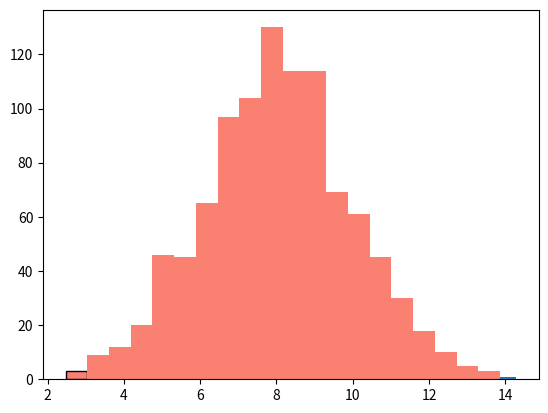

Write Python code to recreate this figure. (Note: this script raises an exception after producing the figure.)
import numpy as np
import matplotlib.pyplot as plt

x = np.random.normal(loc=8, scale=2, size=100)

plt.hist(x)
plt.show()

x = np.random.normal(loc=8, scale=2, size=1000)

plt.hist(x, bins = 20, color='salmon', edgecolor='k', normed=True)
plt.xlabel('Observed Value')
plt.ylabel('Proportion')
plt.title('Sample Drawn from N(8,2)')
plt.show()

x1 = np.random.normal(loc=6, scale=2, size=1000)
x2 = np.random.normal(loc=12, scale=4, size=1000)
x3 = np.random.normal(loc=20, scale=1, size=1000)

plt.hist(x1, bins = 20, color='salmon', alpha=0.6, normed=True)
plt.hist(x2, bins = 20, color='cornflowerblue', alpha=0.6, normed=True)
plt.hist(x3, bins = 20, color='limegreen', alpha=0.6, normed=True)
plt.xlabel('Observed Value')
plt.ylabel('Proportion')
plt.title('Comparison of Normal Distributions')
plt.show()

grades = np.random.choice(['A','B','C','D','F'],size=37,p=[0.25,0.3,0.2,0.15,0.1])
grade_dist = [sum(grades == 'A'), sum(grades == 'B'), sum(grades == 'C'), sum(grades == 'D'), sum(grades == 'F')]

grade_labels = ['A','B','C','D','F']

plt.bar(range(5), grade_dist)
plt.xticks(range(5), grade_labels)
plt.xlabel('Grades')
plt.ylabel('Count')
plt.title('Grade Distribution')
plt.show()


x = np.random.uniform(0,10,100)
y = 7 + 2 * x

plt.scatter(x,y)
plt.show()

c1 = np.random.uniform(0,10,2)
c2 = np.random.uniform(0,10,2)
sd = np.random.uniform(1,3)

N = 20

x1 = np.random.normal(c1[0], sd, N)
y1 = np.random.normal(c1[1], sd, N)
x2 = np.random.normal(c2[0], sd, N)
y2 = np.random.normal(c2[1], sd, N)

plt.scatter(x1, y1)
plt.scatter(x2, y2)
plt.show()

ep = np.random.normal(0,1,1000)
x = np.cumsum(ep)

plt.plot(x)
plt.show()

x = np.linspace(0,5,50)
y = np.random.normal(0,2,50)

plt.plot(x,y)
plt.show()

x = np.linspace(0,5,50)
y = x**3 - 7 * x**2 + 14 * x

plt.plot(x,y)
plt.show()

x = np.linspace(0,2*3.14159,50)
y1 = np.sin(x)
y2 = np.cos(x)

plt.plot(x,y1)
plt.plot(x,y2)
plt.show()